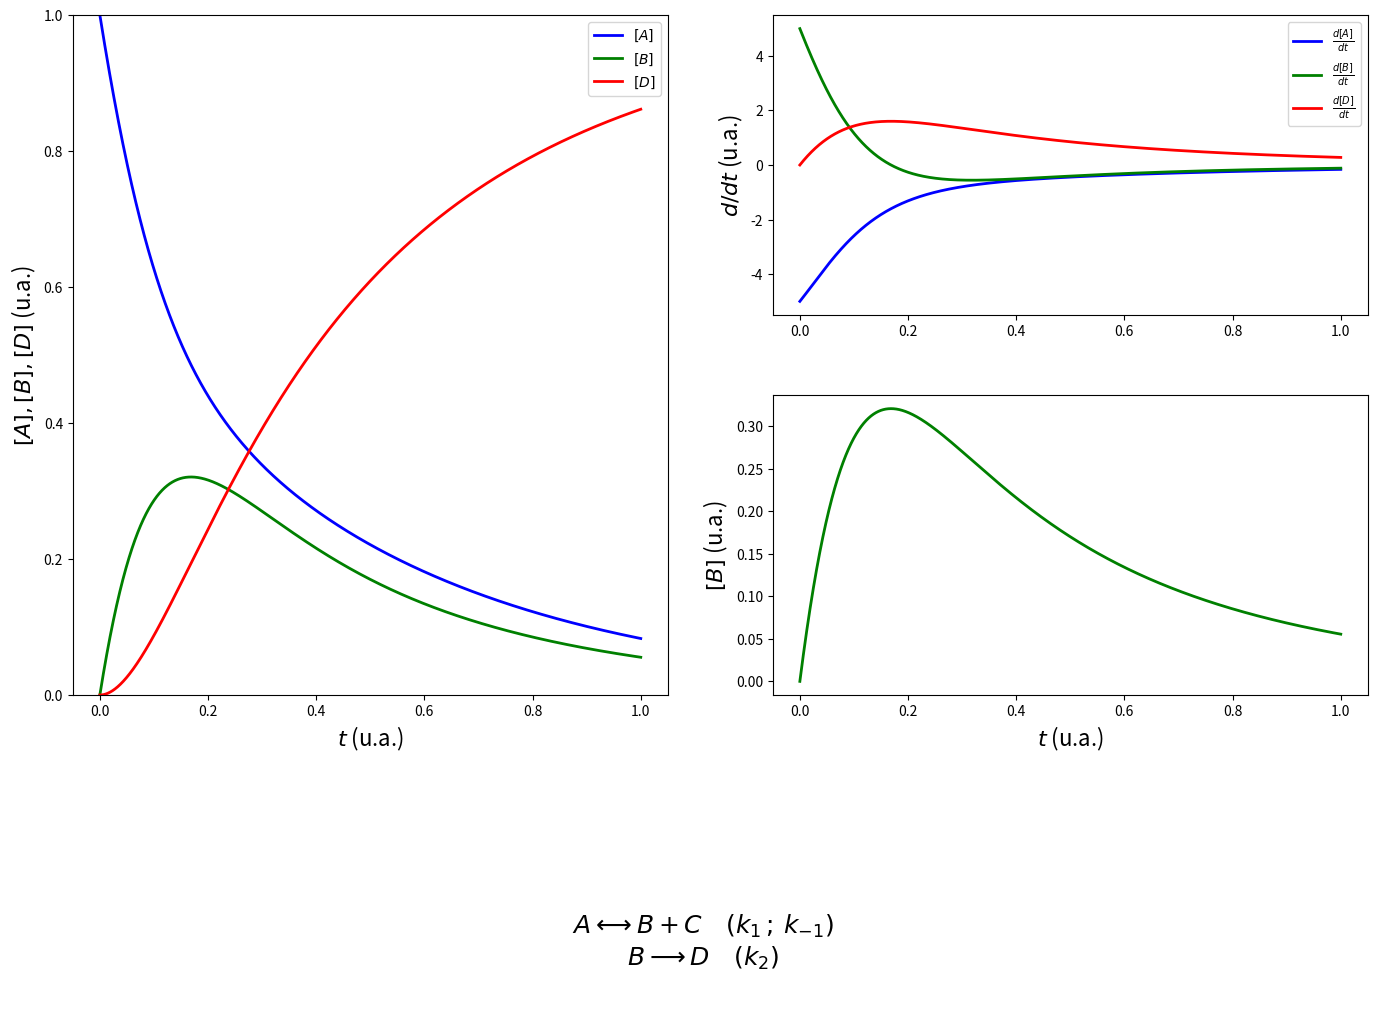

Generate this figure with matplotlib: (Note: this script raises an exception after producing the figure.)
# -*- coding: utf-8 -*-

import os

"""
Created on Tue Dec  9 14:22:09 2014
[redacted]
Merci de me contacter pour toute suggestion d'amélioration
Modélise la cinétique de la réaction
A <=> B + C
B  => D
Pour montrer que la variation concentration d'un intermédiaire
réactionnel est négligeable par rapport aux autres dérivées temporelles
Les constantes de réactions peuvent être modifiées en direct
Elles sont prises initialement à des valeurs égales, et on peut fortement
diminuer k_1 par rapport aux deux autres pour transformer B en intermédiaire
réactionnel
"""

# chimie

import numpy as np
import matplotlib.pyplot as plt
from scipy.integrate import odeint
from matplotlib.widgets import Slider, Button

# réaction chimique :
# A => B + C (k1)
# B + C => A (k_moins1)
# B => D (k2)

# equation :
# dA/dt = -k1 A + k_moins1 B * C
# dB/dt =  k1 A - k_moins1 B * C - k2 B
# dC/dt =  k1 A - k_moins1 B * C
# dD/dt =  k2 B

k1 = 5
k2 = 5
kmoins1 = 5
tmaxNormalise = 5
Npoints = 50000
tmax = tmaxNormalise / min([k1, k2, kmoins1])


def f(X, t):
    Y = [0] * len(X)
    Y[0] = -k1 * X[0] + kmoins1 * X[1] * X[2]
    Y[1] = k1 * X[0] - kmoins1 * X[1] * X[2] - k2 * X[1]
    Y[2] = k1 * X[0] - kmoins1 * X[1] * X[2]
    Y[3] = k2 * X[1]
    return Y


X0 = [1, 0, 0, 0]
t, dt = np.linspace(0, tmax, Npoints, retstep=True)
X = odeint(f, X0, t)
A = X[:, 0]
B = X[:, 1]
C = X[:, 2]
D = X[:, 3]

fig = plt.figure(figsize=[14, 10])
plt.figtext(0.5, 0.00,
            r"""
$A\longleftrightarrow B + C  \quad  (k_1 \, ; \, k_{-1})$
$B\longrightarrow D  \quad  (k_2)$
""",
            fontsize=18, horizontalalignment='center')
ax1 = fig.add_axes([0.05, 0.3, 0.425, 0.68])
lA, = plt.plot(t, A, '-b', lw=2, label=r'$[A]$')
lB, = plt.plot(t, B, '-g', lw=2, label=r'$[B]$')
lD, = plt.plot(t, D, '-r', lw=2, label=r'$[D]$')
plt.legend()
plt.xlabel(r'$t$ (u.a.)', fontsize=16)
plt.ylabel(r'$[A],[B],[D]$ (u.a.)', fontsize=16)
plt.ylim(0, 1)
ax2 = fig.add_axes([0.55, 0.3, 0.425, 0.3])
lBzoom, = plt.plot(t, B, '-g', lw=2, label=r'$[B]$')
plt.xlabel(r'$t$ (u.a.)', fontsize=16)
plt.ylabel(r'$[B]$ (u.a.)', fontsize=16)
axcolor = 'lightgoldenrodyellow'

ax3 = fig.add_axes([0.55, 0.68, 0.425, 0.3])
t2 = 0.5 * (t[1:] + t[:-1])
dAdt = (A[1:] - A[:-1]) / dt
dBdt = (B[1:] - B[:-1]) / dt
dDdt = (D[1:] - D[:-1]) / dt
ldAdt, = plt.plot(t2, dAdt, '-b', lw=2, label=r'$\frac{d[A]}{dt}$')
ldBdt, = plt.plot(t2, dBdt, '-g', lw=2, label=r'$\frac{d[B]}{dt}$')
ldDdt, = plt.plot(t2, dDdt, '-r', lw=2, label=r'$\frac{d[D]}{dt}$')
plt.legend()
# plt.xlabel('t (u.a.)',fontsize = 16) #axe partagé avec la courbe du dessus
plt.ylabel('$d/dt$ (u.a.)', fontsize=16)

axk1 = plt.axes([0.15, 0.2, 0.8, 0.03], axisbg=axcolor)
axkmoins1 = plt.axes([0.15, 0.15, 0.8, 0.03], axisbg=axcolor)
axk2 = plt.axes([0.15, 0.1, 0.8, 0.03], axisbg=axcolor)

slider_k1 = Slider(axk1, '$k_1$', 0.001, 10.0, valinit=5)
slider_kmoins1 = Slider(axkmoins1, '$k_{-1}$', 0, 50, valinit=5)
slider_k2 = Slider(axk2, '$k_2$', 0, 50, valinit=5)


def update(val):
    global k1, k2, kmoins1, lA, lB, lD, lBzoom
    k1 = slider_k1.val
    kmoins1 = slider_kmoins1.val
    k2 = slider_k2.val
    X0 = [1, 0, 0, 0]

    tmax = tmaxNormalise / min([k1, k2, kmoins1])
    t, dt = np.linspace(0, tmax, Npoints, retstep=True)
    X = odeint(f, X0, t)
    A = X[:, 0]
    B = X[:, 1]
    C = X[:, 2]
    D = X[:, 3]

    t2 = 0.5 * (t[1:] + t[:-1])
    dAdt = (A[1:] - A[:-1]) / dt
    dBdt = (B[1:] - B[:-1]) / dt
    dDdt = (D[1:] - D[:-1]) / dt

    lA.set_xdata(t)
    lB.set_xdata(t)
    lD.set_xdata(t)
    lBzoom.set_xdata(t)
    lA.set_ydata(A)
    lB.set_ydata(B)
    lD.set_ydata(D)
    lBzoom.set_ydata(B)
    ax1.set_xlim([0, tmax])
    ax2.set_xlim([0, tmax])
    ax2.set_ylim([0, max(B) * 1.1])

    ldAdt.set_xdata(t2)
    ldBdt.set_xdata(t2)
    ldDdt.set_xdata(t2)
    ldAdt.set_ydata(dAdt)
    ldBdt.set_ydata(dBdt)
    ldDdt.set_ydata(dDdt)
    tout = np.hstack((dAdt, dBdt, dDdt))
    ax3.set_ylim([tout.min(), tout.max()])
    ax3.set_xlim([0, tmax])

    plt.draw()
slider_k1.on_changed(update)
slider_kmoins1.on_changed(update)
slider_k2.on_changed(update)

resetax = plt.axes([0.8, 0.025, 0.1, 0.04])
button = Button(resetax, 'Reset', color=axcolor, hovercolor='0.975')


def reset(event):
    slider_k1.reset()
    slider_kmoins1.reset()
    slider_k2.reset()
button.on_clicked(reset)

plt.show()

os.system("pause")
